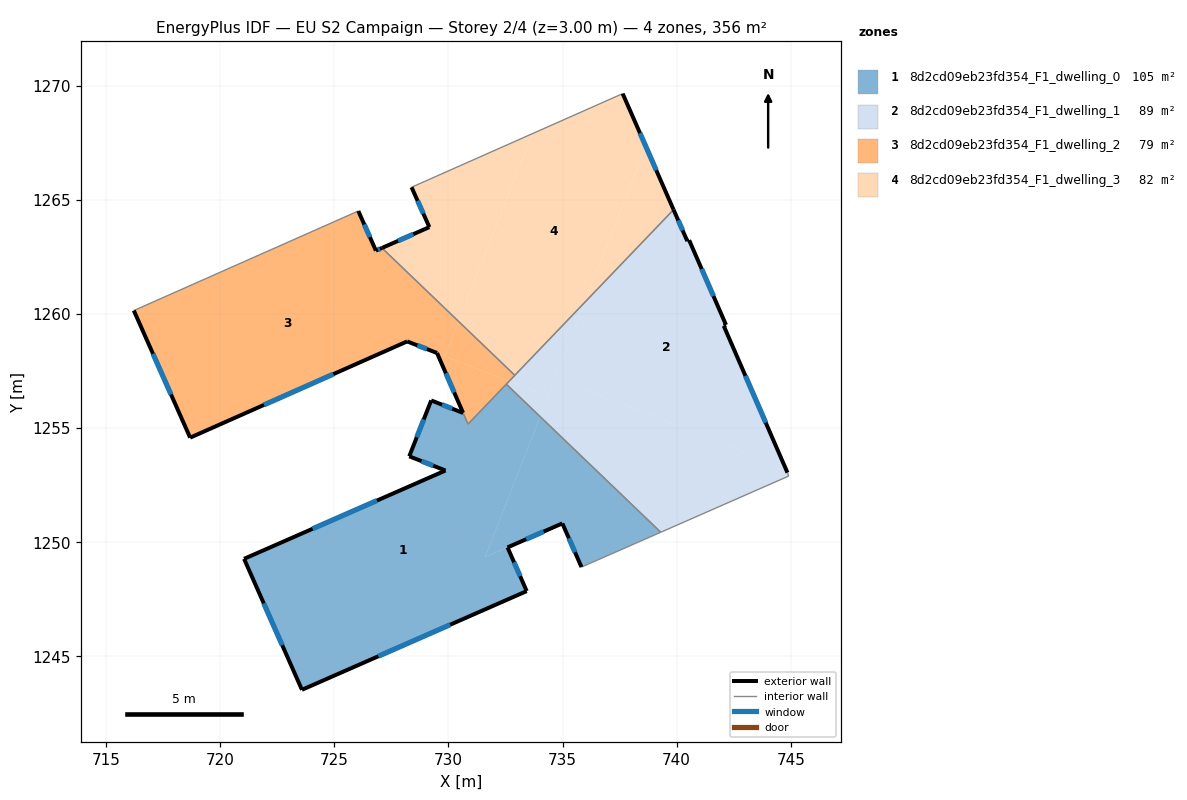
=== STOREY PLAN SPEC (per zone: floor XY polygon, exterior-wall plan segments, windows/doors) ===
zone 1: 8d2cd09eb23fd354_F1_dwelling_0  (105.5 m²)
  floor: (734.02, 1255.50) (731.61, 1249.35) (734.99, 1250.82) (732.59, 1249.77) (733.43, 1247.86) (723.59, 1243.53) (721.05, 1249.27) (729.87, 1253.14) (728.29, 1253.76) (729.25, 1256.21) (730.65, 1255.66) (730.86, 1255.17) (732.54, 1256.92)
  floor: (739.30, 1250.44) (735.83, 1248.91) (734.99, 1250.83) (731.61, 1249.35) (734.02, 1255.50)
  exterior wall: (729.87, 1253.14) – (721.05, 1249.27)  [9.6 m]
    window: (726.87, 1251.82) – (724.05, 1250.59)  [3.0 m²]
  exterior wall: (728.29, 1253.76) – (729.87, 1253.14)  [1.7 m]
    window: (728.83, 1253.55) – (729.33, 1253.35)  [0.5 m²]
  exterior wall: (729.25, 1256.21) – (728.29, 1253.76)  [2.6 m]
    window: (728.92, 1255.38) – (728.61, 1254.59)  [0.8 m²]
  exterior wall: (730.65, 1255.66) – (729.25, 1256.21)  [1.5 m]
    window: (730.17, 1255.85) – (729.72, 1256.02)  [0.5 m²]
  exterior wall: (734.99, 1250.82) – (735.83, 1248.91)  [2.1 m]
    window: (735.28, 1250.17) – (735.55, 1249.56)  [0.6 m²]
  exterior wall: (732.59, 1249.77) – (734.99, 1250.82)  [2.6 m]
    window: (733.41, 1250.13) – (734.18, 1250.47)  [0.8 m²]
  exterior wall: (733.43, 1247.86) – (732.59, 1249.77)  [2.1 m]
    window: (733.15, 1248.51) – (732.88, 1249.12)  [0.6 m²]
  exterior wall: (723.59, 1243.53) – (733.43, 1247.86)  [10.8 m]
    window: (726.94, 1245.00) – (730.08, 1246.39)  [3.3 m²]
  exterior wall: (721.05, 1249.27) – (723.59, 1243.53)  [6.3 m]
    window: (721.91, 1247.32) – (722.72, 1245.49)  [1.9 m²]
  interior walls: 4
zone 2: 8d2cd09eb23fd354_F1_dwelling_1  (88.9 m²)
  floor: (744.76, 1253.26) (744.85, 1253.04) (744.91, 1252.90) (739.30, 1250.44) (734.02, 1255.50) (734.69, 1257.20)
  floor: (740.55, 1263.23) (742.16, 1259.52) (742.06, 1259.47) (744.76, 1253.26) (734.69, 1257.20) (735.98, 1260.51) (739.86, 1264.56) (740.47, 1263.19)
  floor: (735.98, 1260.51) (734.36, 1256.38) (732.66, 1257.05) (732.91, 1257.31)
  floor: (734.36, 1256.38) (734.02, 1255.50) (732.54, 1256.92) (732.66, 1257.05)
  exterior wall: (744.85, 1253.04) – (742.06, 1259.47)  [7.0 m]
    window: (743.90, 1255.23) – (743.01, 1257.29)  [2.1 m²]
  exterior wall: (740.47, 1263.19) – (739.86, 1264.56)  [1.5 m]
    window: (740.26, 1263.66) – (740.07, 1264.09)  [0.5 m²]
  exterior wall: (740.55, 1263.23) – (740.47, 1263.19)  [0.1 m]
  exterior wall: (742.16, 1259.52) – (740.55, 1263.23)  [4.0 m]
    window: (741.61, 1260.78) – (741.10, 1261.97)  [1.2 m²]
  exterior wall: (742.06, 1259.47) – (742.16, 1259.52)  [0.1 m]
  interior walls: 5
zone 3: 8d2cd09eb23fd354_F1_dwelling_2  (79.1 m²)
  floor: (727.09, 1262.89) (730.45, 1259.67) (729.72, 1257.80) (729.50, 1258.29) (728.19, 1258.79) (718.69, 1254.58) (716.22, 1260.15) (726.06, 1264.51) (726.83, 1262.77)
  floor: (732.66, 1257.05) (730.86, 1255.17) (729.72, 1257.80) (729.85, 1258.14)
  floor: (732.91, 1257.31) (732.66, 1257.05) (729.85, 1258.14) (730.45, 1259.67)
  exterior wall: (729.50, 1258.29) – (730.64, 1255.67)  [2.9 m]
    window: (729.89, 1257.40) – (730.26, 1256.56)  [0.9 m²]
  exterior wall: (728.19, 1258.79) – (729.50, 1258.29)  [1.4 m]
    window: (728.64, 1258.62) – (729.06, 1258.46)  [0.4 m²]
  exterior wall: (718.69, 1254.58) – (728.19, 1258.79)  [10.4 m]
    window: (721.92, 1256.01) – (724.96, 1257.36)  [3.2 m²]
  exterior wall: (716.22, 1260.15) – (718.69, 1254.58)  [6.1 m]
    window: (717.06, 1258.25) – (717.85, 1256.47)  [1.9 m²]
  exterior wall: (726.83, 1262.77) – (726.06, 1264.51)  [1.9 m]
    window: (726.56, 1263.36) – (726.32, 1263.92)  [0.6 m²]
  exterior wall: (727.09, 1262.89) – (726.83, 1262.77)  [0.3 m]
    window: (727.00, 1262.85) – (726.92, 1262.81)  [0.1 m²]
  interior walls: 5
zone 4: 8d2cd09eb23fd354_F1_dwelling_3  (82.3 m²)
  floor: (738.65, 1267.33) (739.86, 1264.56) (735.98, 1260.51)
  floor: (737.64, 1269.65) (738.65, 1267.33) (735.98, 1260.51) (732.91, 1257.31) (730.45, 1259.67) (733.67, 1267.89)
  floor: (733.67, 1267.89) (730.45, 1259.67) (727.09, 1262.89) (729.17, 1263.80) (728.39, 1265.55)
  exterior wall: (739.86, 1264.56) – (737.64, 1269.65)  [5.6 m]
    window: (739.11, 1266.29) – (738.39, 1267.92)  [1.7 m²]
  exterior wall: (729.17, 1263.80) – (727.09, 1262.89)  [2.3 m]
    window: (728.46, 1263.49) – (727.80, 1263.20)  [0.7 m²]
  exterior wall: (728.39, 1265.55) – (729.17, 1263.80)  [1.9 m]
    window: (728.65, 1264.95) – (728.90, 1264.39)  [0.6 m²]
  interior walls: 3

=== DERIVED (storey summary) ===
Building: EU S2 Campaign
Storey: 2 of 4  (floor level z = 3.00 m)
Storey gross floor area: 355.8 m²
Zones on this storey: 4
  - 8d2cd09eb23fd354_F1_dwelling_0: floor 105.5 m²; exterior wall 39.3 m (117.9 m²); 9 window(s) 12.0 m²; WWR 10.2%
  - 8d2cd09eb23fd354_F1_dwelling_1: floor 88.9 m²; exterior wall 12.8 m (38.3 m²); 3 window(s) 3.8 m²; WWR 10.1%
  - 8d2cd09eb23fd354_F1_dwelling_2: floor 79.1 m²; exterior wall 22.9 m (68.8 m²); 6 window(s) 7.0 m²; WWR 10.2%
  - 8d2cd09eb23fd354_F1_dwelling_3: floor 82.3 m²; exterior wall 9.7 m (29.2 m²); 3 window(s) 3.0 m²; WWR 10.2%
Zone adjacency (shared interzone walls):
  - 8d2cd09eb23fd354_F1_dwelling_0 ↔ 8d2cd09eb23fd354_F1_dwelling_1
  - 8d2cd09eb23fd354_F1_dwelling_0 ↔ 8d2cd09eb23fd354_F1_dwelling_2
  - 8d2cd09eb23fd354_F1_dwelling_1 ↔ 8d2cd09eb23fd354_F1_dwelling_2
  - 8d2cd09eb23fd354_F1_dwelling_1 ↔ 8d2cd09eb23fd354_F1_dwelling_3
  - 8d2cd09eb23fd354_F1_dwelling_2 ↔ 8d2cd09eb23fd354_F1_dwelling_3